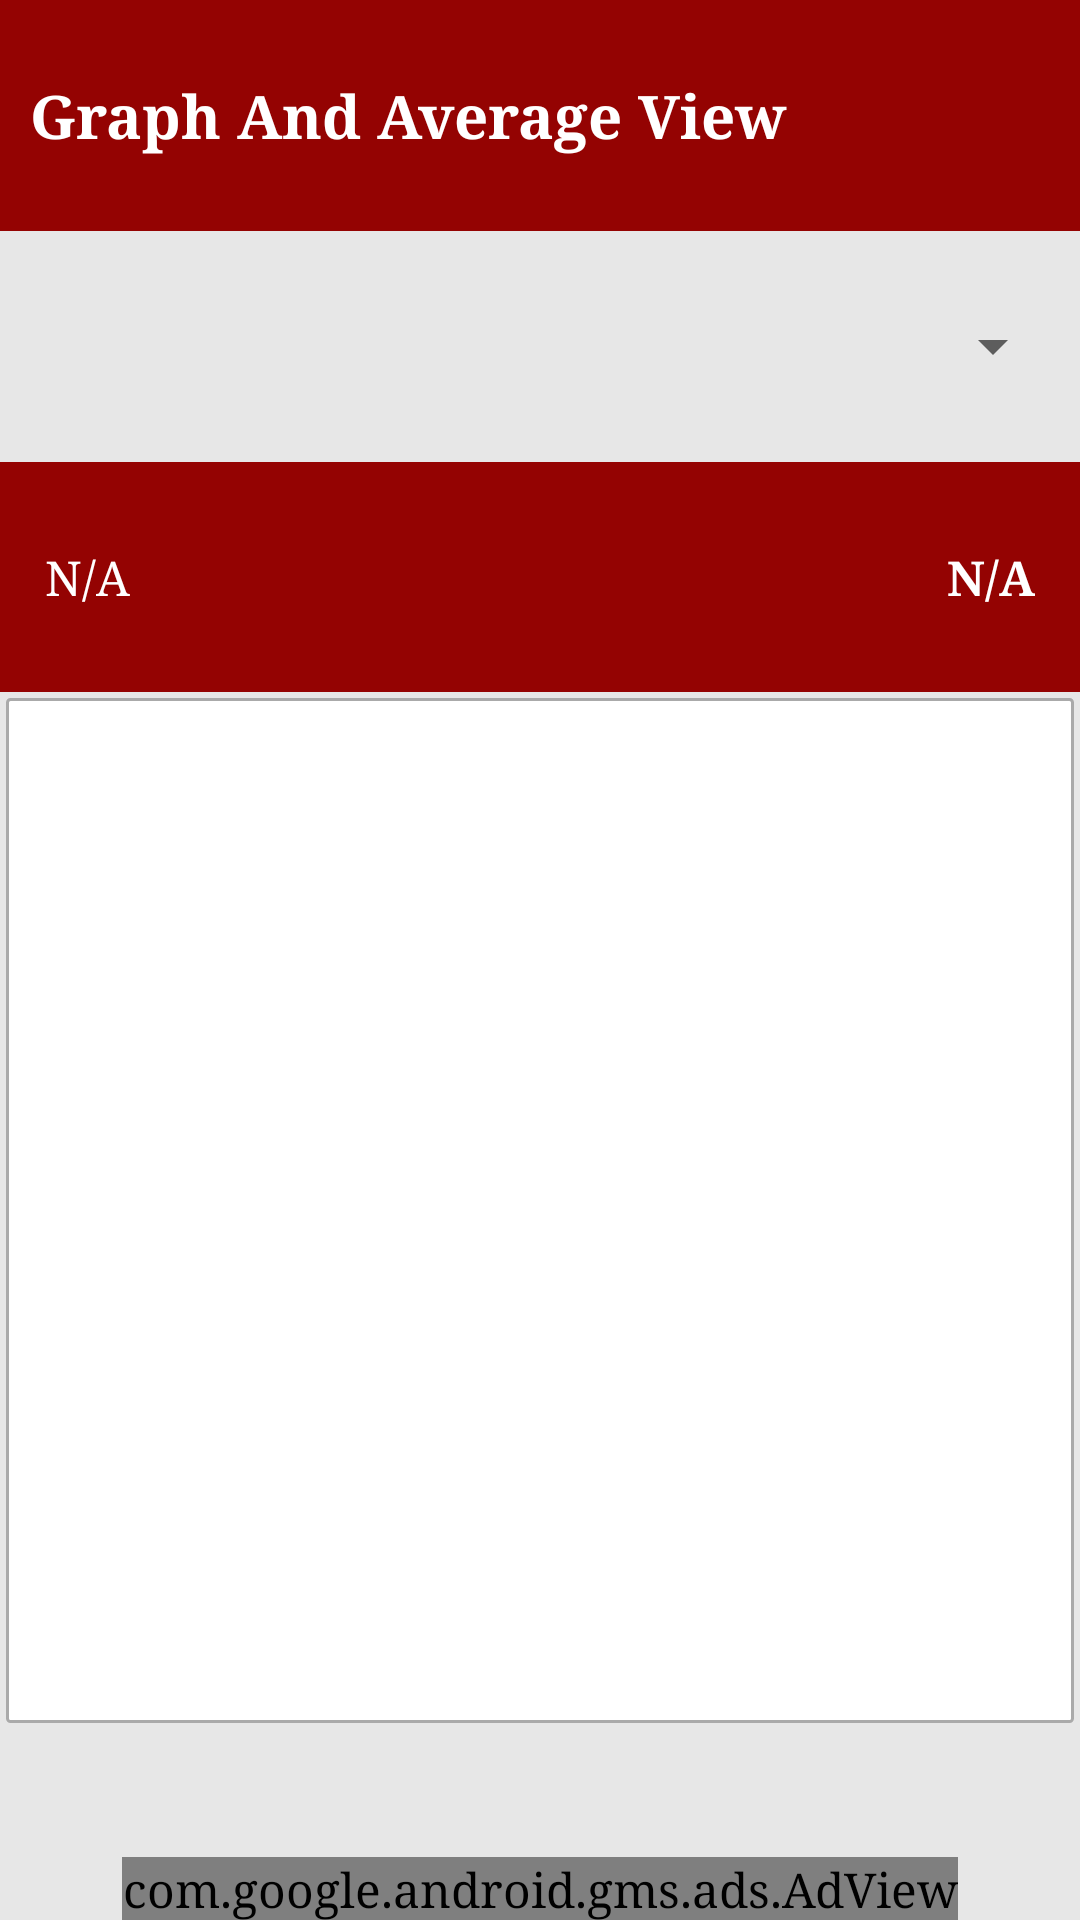

Android layout source for this screen:
<!-- AndroidManifest.xml: application theme AppTheme -->
<!-- res/layout/graph_show.xml -->
<?xml version="1.0" encoding="utf-8"?>
<LinearLayout xmlns:android="http://schemas.android.com/apk/res/android"
    xmlns:ads="http://schemas.android.com/apk/res-auto"
    xmlns:tools="http://schemas.android.com/tools"
    android:id="@+id/linearUpper"
    android:layout_width="match_parent"
    android:layout_height="match_parent"
    android:orientation="vertical"
    android:weightSum="100"
    tools:ignore="Overdraw">

    <LinearLayout
        android:layout_width="match_parent"
        android:layout_height="match_parent"
        android:layout_weight="22"
        android:background="@color/colorPrimary"
        android:gravity="center">

        <RelativeLayout
            android:layout_width="match_parent"
            android:layout_height="wrap_content"
            android:orientation="horizontal"
            tools:ignore="UselessParent">

            <Button
                android:id="@+id/btn_Add"
                android:layout_width="35dp"
                android:layout_height="35dp"
                android:layout_alignParentRight="true"
                android:layout_centerVertical="true"
                android:layout_marginRight="10dp"
                android:background="@drawable/ic_more_vert_black_24dp"
                tools:ignore="RelativeOverlap,RtlHardcoded" />

            <TextView
                android:id="@+id/textView1"
                android:layout_width="wrap_content"
                android:layout_height="wrap_content"
                android:layout_alignParentLeft="true"
                android:layout_centerVertical="true"
                android:layout_marginLeft="10dp"
                android:layout_toLeftOf="@+id/share"
                android:gravity="center_vertical"
                android:maxLines="1"
                android:text="@string/graph"
                android:textColor="@color/white"
                android:textSize="20sp"
                android:textStyle="bold"
                tools:ignore="RelativeOverlap,RtlHardcoded" />

            <Button
                android:id="@+id/share"
                android:layout_width="32dp"
                android:layout_height="32dp"
                android:layout_centerInParent="true"
                android:layout_marginRight="10dp"
                android:layout_toLeftOf="@+id/btn_Add"
                android:background="@drawable/ic_share_black_24dp"
                tools:ignore="RtlHardcoded" />
        </RelativeLayout>
    </LinearLayout>

    <LinearLayout
        android:layout_width="match_parent"
        android:layout_height="match_parent"
        android:layout_weight="22"
        android:gravity="center"
        tools:ignore="RtlHardcoded">

        <Spinner
            android:id="@+id/spinner_Graph"
            android:layout_width="0dp"
            android:layout_height="40dp"
            android:layout_marginLeft="5dp"
            android:layout_marginRight="5dp"
            android:layout_weight="1"
            android:spinnerMode="dropdown"
            tools:ignore="NestedWeights,RtlHardcoded" />


    </LinearLayout>

    <RelativeLayout
        android:layout_width="match_parent"
        android:layout_height="match_parent"
        android:layout_weight="22"
        android:background="@color/colorPrimary">

        <TextView
            android:id="@+id/count"
            android:layout_width="wrap_content"
            android:layout_height="wrap_content"
            android:layout_alignParentLeft="true"
            android:layout_centerVertical="true"
            android:layout_marginLeft="15dp"
            android:maxLines="1"
            android:text="@string/n_a"
            android:textColor="@color/white"
            tools:ignore="RtlHardcoded" />

        <TextView
            android:id="@+id/netavg"
            android:layout_width="wrap_content"
            android:layout_height="wrap_content"
            android:layout_alignParentRight="true"
            android:layout_centerVertical="true"
            android:layout_marginRight="15dp"
            android:maxLines="1"
            android:text="@string/n_a"
            android:textColor="@color/white"
            android:textStyle="bold"
            tools:ignore="RelativeOverlap,RtlHardcoded" />
    </RelativeLayout>

    <RelativeLayout
        android:layout_width="match_parent"
        android:layout_height="match_parent"
        android:layout_margin="2dp"
        android:layout_weight="11.5"
        android:background="@drawable/custom_shape_tv"
        android:padding="8dp">

        <LinearLayout
            android:id="@+id/graph_Show"
            android:layout_width="match_parent"
            android:layout_height="match_parent"
            android:layout_centerInParent="true"
            android:orientation="vertical"
            android:visibility="gone" />

        <TextView
            android:id="@+id/tv_InfoGraph"
            android:layout_width="wrap_content"
            android:layout_height="wrap_content"
            android:layout_centerInParent="true"
            android:gravity="center"
            android:text=""
            android:textStyle="bold" />
    </RelativeLayout>

    <LinearLayout
        android:layout_width="match_parent"
        android:layout_height="match_parent"
        android:layout_marginLeft="5dp"
        android:layout_marginRight="5dp"
        android:gravity="center"
        android:orientation="vertical"
        android:visibility="gone">

        <View
            android:layout_width="match_parent"
            android:layout_height="1dp"
            android:background="@android:color/white" />

        <LinearLayout
            android:layout_width="match_parent"
            android:layout_height="wrap_content"
            android:orientation="horizontal"
            android:weightSum="2">

            <View
                android:layout_width="1dp"
                android:layout_height="20dp"
                android:background="@android:color/white" />

            <TextView
                android:layout_width="0dp"
                android:layout_height="wrap_content"
                android:layout_weight="1"
                android:gravity="left"
                android:text="@string/date"
                tools:ignore="RtlHardcoded" />

            <View
                android:layout_width="1dp"
                android:layout_height="20dp"
                android:background="@android:color/white" />

            <TextView
                android:layout_width="0dp"
                android:layout_height="wrap_content"
                android:layout_weight="1"
                android:gravity="right"
                android:text="@string/avg"
                tools:ignore="RtlHardcoded" />

            <View
                android:layout_width="1dp"
                android:layout_height="20dp"
                android:background="@android:color/white" />
        </LinearLayout>

        <View
            android:layout_width="match_parent"
            android:layout_height="1dp"
            android:background="@android:color/white" />

        <ListView
            android:id="@+id/lv_Graph"
            android:layout_width="match_parent"
            android:layout_height="wrap_content" />
    </LinearLayout>

    <LinearLayout
        android:layout_width="match_parent"
        android:layout_height="match_parent"
        android:layout_weight="22.5"
        android:gravity="center|bottom">

        <com.google.android.gms.ads.AdView
            android:id="@+id/adView"
            android:layout_width="wrap_content"
            android:layout_height="wrap_content"
            ads:adSize="BANNER"
            ads:adUnitId="@string/banner_home_footer" />
    </LinearLayout>

</LinearLayout>
<!-- resources referenced by this layout -->
<resources>
  <color name="colorPrimary">#940302</color>
  <color name="white">#FFFFFF</color>
  <!-- drawable custom_shape_tv (drawable) -->
  <?xml version="1.0" encoding="utf-8"?>
  <shape xmlns:android="http://schemas.android.com/apk/res/android" >
  
      <solid android:color="@android:color/white" />
  
      <corners android:radius="1dp" />
  
      <stroke
          android:width="1dp"
          android:color="@android:color/darker_gray" >
      </stroke>
  
  </shape>
  <string name="avg">Average</string>
  <string name="banner_home_footer">ca-app-pub-7493083145656430/5511729445</string>
  <string name="date">Date</string>
  <string name="graph">Graph And Average View</string>
  <string name="n_a">N/A</string>
  <style name="AppTheme" parent="AppBaseTheme" />
  <style name="AppBaseTheme" parent="Theme.AppCompat.Light.NoActionBar">
          
          <item name="colorPrimary">@color/colorPrimary</item>
          <item name="colorPrimaryDark">@color/colorPrimaryDark</item>
          <item name="colorAccent">@color/colorAccent</item>
          <item name="android:windowContentOverlay">@null</item>
          <item name="android:windowIsTranslucent">true</item>
          <item name="android:windowNoTitle">true</item>
          <item name="android:windowActionBar">false</item>
          <item name="android:windowFullscreen">false</item>
          <item name="android:textColor">@color/colorAccent</item>
          <item name="android:textSize">16sp</item>
          <item name="android:typeface">serif</item>
          
          <item name="android:windowBackground">@color/bglayout</item>
      </style>
  <color name="colorPrimaryDark">#940302</color>
  <color name="colorAccent">#000000</color>
  <color name="bglayout">#E7E7E7</color>
</resources>
